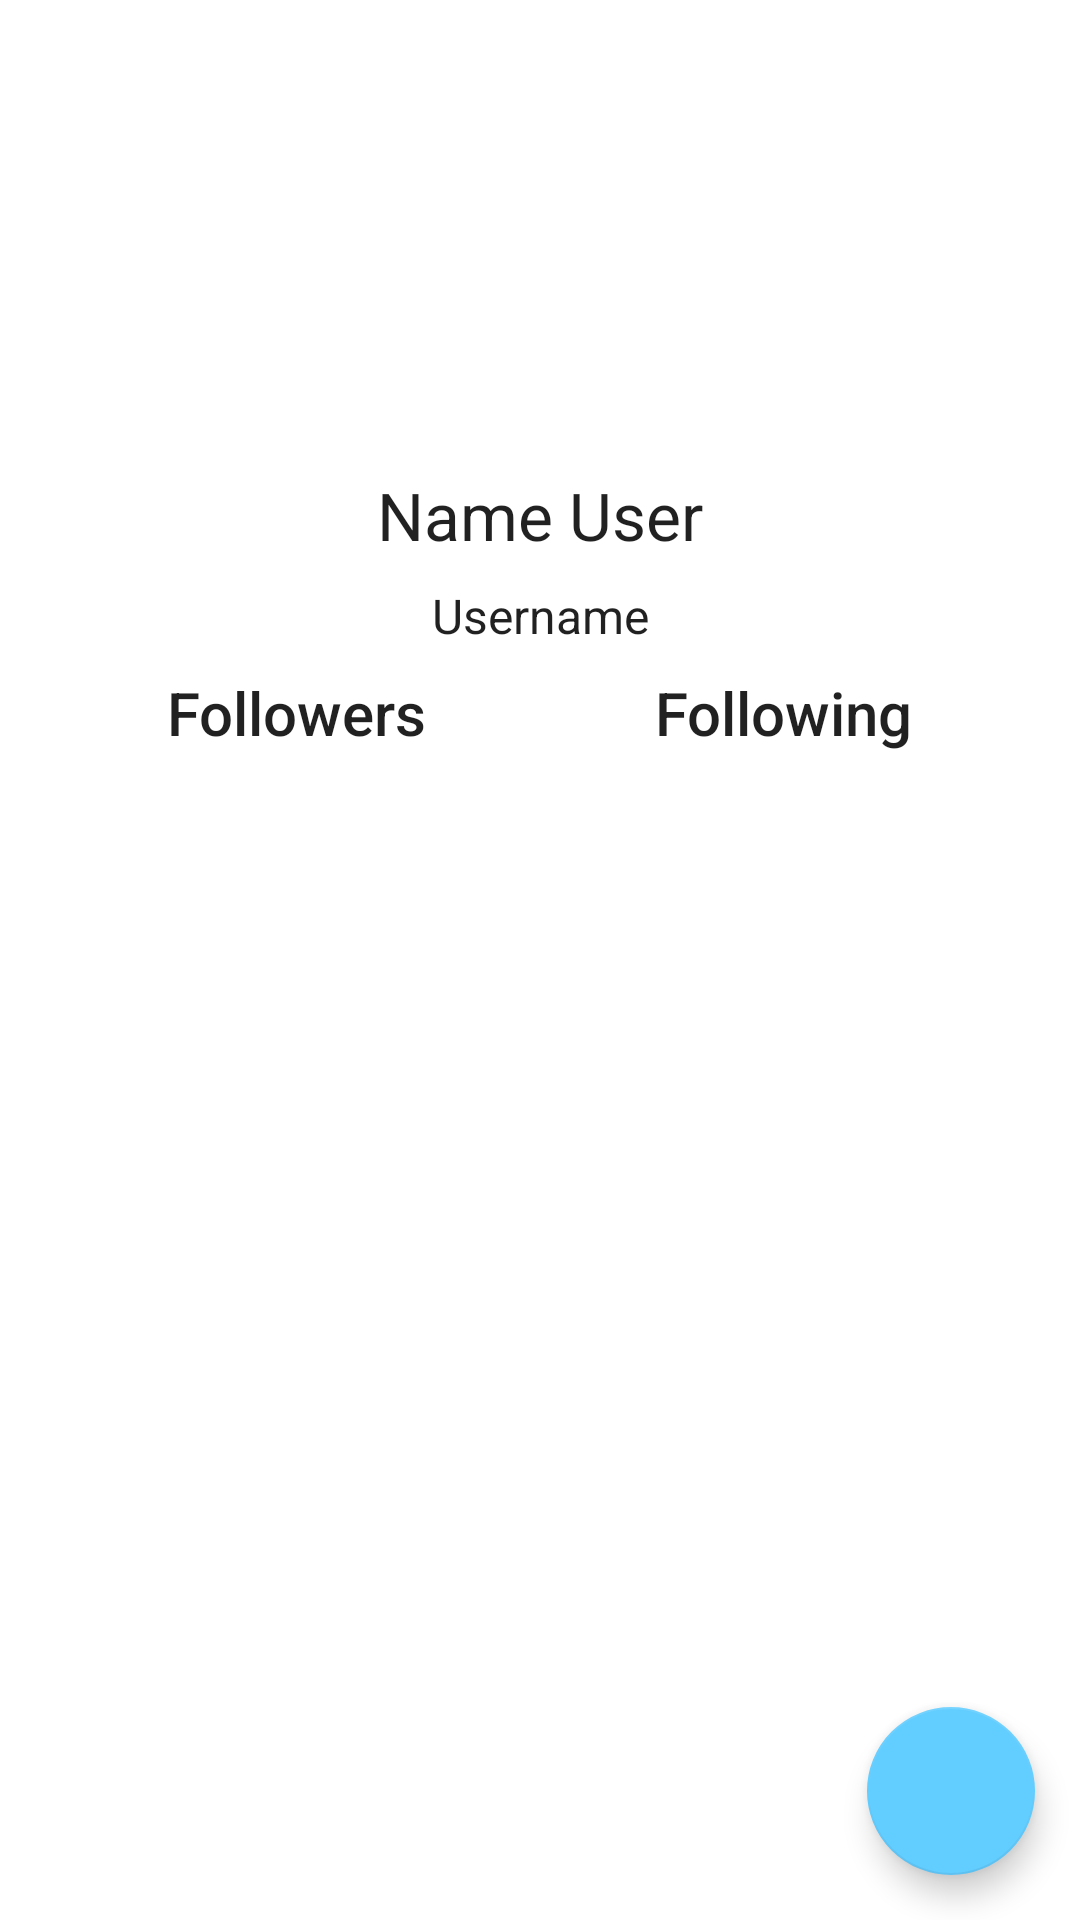

Write the Android layout XML for this screen, with the resource values it uses.
<!-- AndroidManifest.xml: application theme Theme.MyGitHubUserApp -->
<!-- res/layout/activity_detail.xml -->
<?xml version="1.0" encoding="utf-8"?>
<androidx.constraintlayout.widget.ConstraintLayout xmlns:android="http://schemas.android.com/apk/res/android"
    xmlns:app="http://schemas.android.com/apk/res-auto"
    xmlns:tools="http://schemas.android.com/tools"
    android:layout_width="match_parent"
    android:layout_height="match_parent"
    tools:context=".ui.DetailActivity">

    <com.google.android.material.imageview.ShapeableImageView
        android:id="@+id/iv_profile"
        android:layout_width="125dp"
        android:layout_height="125dp"
        android:layout_marginTop="16dp"
        android:contentDescription="@string/profile_picture"
        app:layout_constraintEnd_toEndOf="parent"
        app:layout_constraintHorizontal_bias="0.5"
        app:layout_constraintStart_toStartOf="parent"
        app:layout_constraintTop_toTopOf="parent"
        tools:ignore="ImageContrastCheck"
        tools:srcCompat="@tools:sample/avatars" />

    <TextView
        android:id="@+id/tv_name"
        android:layout_width="wrap_content"
        android:layout_height="wrap_content"
        android:layout_marginTop="16dp"
        android:gravity="center"
        android:text="@string/name"
        android:textAlignment="center"
        android:textAppearance="@style/TextAppearance.AppCompat.Large"
        app:layout_constraintEnd_toEndOf="parent"
        app:layout_constraintHorizontal_bias="0.5"
        app:layout_constraintStart_toStartOf="parent"
        app:layout_constraintTop_toBottomOf="@+id/iv_profile" />

    <TextView
        android:id="@+id/tv_username"
        android:layout_width="wrap_content"
        android:layout_height="wrap_content"
        android:layout_marginTop="8dp"
        android:text="@string/username"
        android:textAlignment="center"
        android:textAppearance="@style/TextAppearance.AppCompat.Subhead"
        app:layout_constraintEnd_toEndOf="parent"
        app:layout_constraintHorizontal_bias="0.5"
        app:layout_constraintStart_toStartOf="parent"
        app:layout_constraintTop_toBottomOf="@+id/tv_name" />

    <TextView
        android:id="@+id/tv_followers"
        android:layout_width="wrap_content"
        android:layout_height="wrap_content"
        android:layout_marginTop="8dp"
        android:layout_marginEnd="20dp"
        android:text="@string/followers"
        android:textAppearance="@style/TextAppearance.AppCompat.Title"
        app:layout_constraintEnd_toStartOf="@+id/tv_following"
        app:layout_constraintHorizontal_bias="0.5"
        app:layout_constraintStart_toStartOf="parent"
        app:layout_constraintTop_toBottomOf="@+id/tv_username" />

    <TextView
        android:id="@+id/tv_following"
        android:layout_width="wrap_content"
        android:layout_height="wrap_content"
        android:layout_marginTop="8dp"
        android:text="@string/following"
        android:textAppearance="@style/TextAppearance.AppCompat.Title"
        app:layout_constraintEnd_toEndOf="parent"
        app:layout_constraintStart_toEndOf="@+id/tv_followers"
        app:layout_constraintTop_toBottomOf="@+id/tv_username" />

    <com.google.android.material.tabs.TabLayout
        android:id="@+id/tabLayout"
        android:layout_width="match_parent"
        android:layout_height="wrap_content"
        android:layout_marginTop="15dp"
        android:contentDescription="@string/TabLayout"
        app:layout_constraintEnd_toEndOf="parent"
        app:layout_constraintStart_toStartOf="parent"
        app:layout_constraintTop_toBottomOf="@id/tv_followers"
        app:tabGravity="fill"
        app:tabIndicatorColor="@color/blue_800"
        app:tabMode="fixed" />

    <androidx.viewpager2.widget.ViewPager2
        android:id="@+id/viewPager"
        android:layout_width="match_parent"
        android:layout_height="0dp"
        app:layout_constraintTop_toBottomOf="@+id/tabLayout"
        app:layout_constraintBottom_toBottomOf="parent"
        app:layout_constraintEnd_toEndOf="parent"
        app:layout_constraintStart_toStartOf="parent" />

    <ProgressBar
        android:layout_width="wrap_content"
        android:layout_height="wrap_content"
        android:id="@+id/progressBar"
        style="?android:attr/progressBarStyle"
        android:visibility="gone"
        app:layout_constraintBottom_toTopOf="@id/tabLayout"
        app:layout_constraintEnd_toEndOf="parent"
        app:layout_constraintStart_toStartOf="parent"
        app:layout_constraintTop_toTopOf="parent"
        tools:visibility="visible" />

    <com.google.android.material.floatingactionbutton.FloatingActionButton
        android:id="@+id/fab"
        android:layout_width="wrap_content"
        android:layout_height="wrap_content"
        android:contentDescription="@string/add_button"
        android:src="@drawable/baseline_favorite_border_24"
        android:tint="#FFFFFF"
        app:backgroundTint="@color/blue_300"
        app:layout_constraintBottom_toBottomOf="parent"
        app:layout_constraintEnd_toEndOf="parent"
        android:layout_marginBottom="15dp"
        android:layout_marginEnd="15dp"
        tools:ignore="ImageContrastCheck" />

</androidx.constraintlayout.widget.ConstraintLayout>
<!-- resources referenced by this layout -->
<resources>
  <color name="blue_300">#62CDFF</color>
  <color name="blue_800">#146C94</color>
  <string name="TabLayout">Tab Layout</string>
  <string name="add_button">fab favorite</string>
  <string name="followers">Followers</string>
  <string name="following">Following</string>
  <string name="name">Name User</string>
  <string name="profile_picture">Detail Profile</string>
  <string name="username">Username</string>
  <style name="Theme.MyGitHubUserApp" parent="Theme.MaterialComponents.DayNight.DarkActionBar">
          
          <item name="colorPrimary">@color/blue_600</item>
          <item name="colorPrimaryVariant">@color/blue_800</item>
          <item name="colorOnPrimary">@color/white</item>
          
          <item name="colorSecondary">@color/teal_700</item>
          <item name="colorSecondaryVariant">@color/teal_900</item>
          <item name="colorOnSecondary">@color/black</item>
          
          <item name="android:statusBarColor">?attr/colorPrimaryVariant</item>
          
      </style>
  <color name="blue_600">#19A7CE</color>
  <color name="white">#FFFFFFFF</color>
  <color name="teal_700">#3F979B</color>
  <color name="teal_900">#205E61</color>
  <color name="black">#FF000000</color>
</resources>
